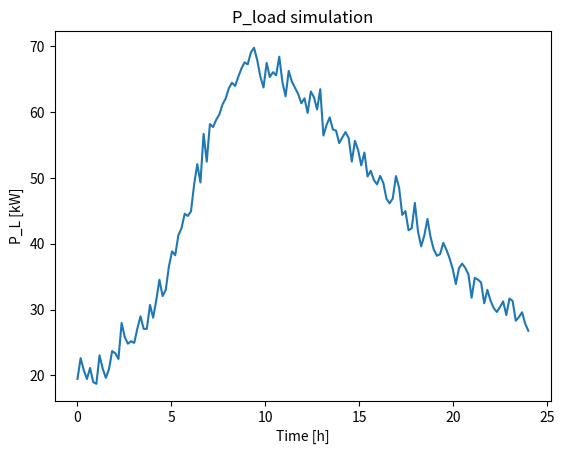

This figure's Python source:
""" 
Simulation module for PV-load. 
Based on the real signals that looks somewhat like a skewed normal distribution
"""

import numpy as np
import matplotlib.pyplot as plt
from scipy.stats import skewnorm


def simulate_p_load(
    samples_per_hour=6,
    max_power=100,
    min_power=20,
    days=1,
    add_noise=True,
    logpath="",
    plot=True,
):
    """Simulation of PV-cell

    Uses a skew normal distribution, which approximates the load.
    All values outside sunset-sunrise is set to zero

    params:
        samples_per_hour  [min]: Sampling time. Defaults to 10min -> 6 samples per hour
        max_power   [kW]: Scaling-factor (dependent on irridation/weather/season)
        min_power   [kW]: Lifts the distribution to a minumum level
        add_noise   [bool]: Add gaussion noise to measurements
        plot        [bool]: Plots the power-load throughout the day

    returns:
        P_L        [kW]: array with 24_samples_per_hour of p_load
    """

    HOURS = 24
    SKEWING_FACTOR = 4
    NUM_ACTIVE_DATAPOINTS = samples_per_hour * HOURS

    x = np.linspace(
        skewnorm.ppf(0.1, SKEWING_FACTOR),
        skewnorm.ppf(0.9999, SKEWING_FACTOR),
        NUM_ACTIVE_DATAPOINTS,
    )

    if add_noise:
        n = np.random.normal(0, 0.05, NUM_ACTIVE_DATAPOINTS) * 0.3 * max_power
    else:
        n = np.zeros(NUM_ACTIVE_DATAPOINTS)

    skewnorm_ = skewnorm.pdf(x, SKEWING_FACTOR, loc=1, scale=1.5)

    P_L = max_power * skewnorm_ + min_power + n
    t = np.linspace(0, days * HOURS, num=days * HOURS * samples_per_hour)

    P_L = np.concatenate(([P_L for _ in range(days)]), axis=None)
    if plot:
        # Plot
        plt.figure()
        title = "P_load simulation"
        plt.plot(t, P_L)
        plt.xlabel("Time [h]")
        plt.ylabel("P_L [kW]")
        plt.title(title)
        if logpath:
            plt.savefig("{}-{}".format(logpath, title + ".eps"), format="eps")

    print(
        "Created load simulation with add_noise = {}. Max_value = {}".format(
            add_noise, np.max(P_L)
        )
    )
    return P_L


if __name__ == "__main__":
    simulate_p_load(days=1)
    plt.show()